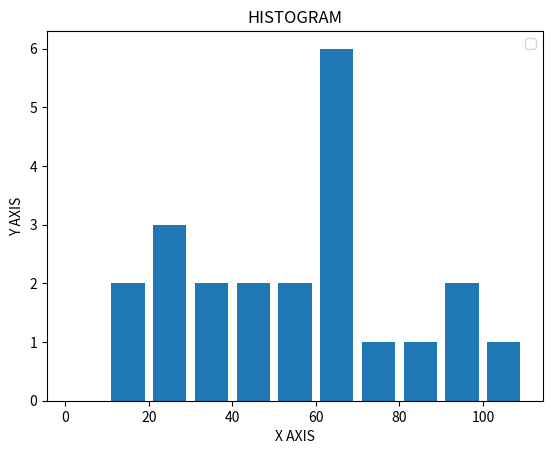

Generate this figure with matplotlib:
# Show a Histogram

from matplotlib import pyplot as plt

population_ages = [22, 12, 55, 33, 66, 42, 15, 36, 45, 68, 69, 54, 63, 24, 25, 65, 90, 98, 65, 78, 89, 100]
bins = [0, 10, 20, 30, 40, 50, 60, 70, 80, 90, 100, 110]

plt.hist(population_ages, bins, histtype='bar', rwidth=0.8)

plt.legend()
plt.xlabel('X AXIS')
plt.ylabel('Y AXIS')
plt.title('HISTOGRAM')

plt.show()

